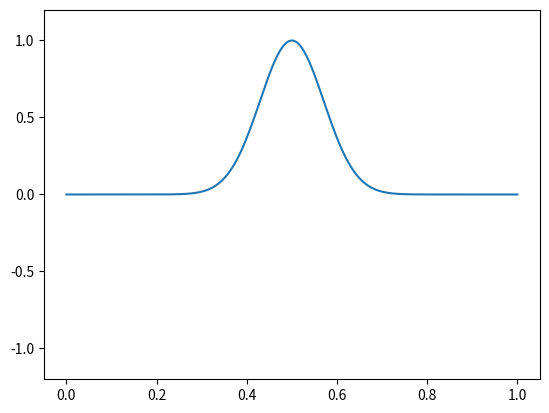

The matplotlib source for this figure:

import numpy as np
import matplotlib.pyplot as plt
from matplotlib.animation import FuncAnimation

#parámetros físicos
L = 1.0
c = 1.0


#Discretización
Nx = 200
dx = L / (Nx -1)

dt = 0.004
Nt = 600
courant = c * dt / dx

gamma = 1.0 #friccion

#malla espacial
x = np.linspace(0, L, Nx)

#Inicialización
y = np.zeros((Nt, Nx))

#Condición inicial
y[1, :] = np.exp(- 100 * (x-0.5) ** 2) #np.where((x > 0.4) & (x < 0.6), 1.0, 0.0)
#np.sin(np.pi * x / L) 

#Velocidad inicial nula
y[0, :] = y[1, :]

#Evolución temporal (leapfrog)

for j in range(1, Nx -1):
    y[j + 1, 1: -1] = (2 - gamma * dt) * y[j, 1: -1] - (1 - gamma *dt) * y[j - 1, 1: - 1] +(courant ** 2) * (y[j, 2:] + y[j, : -2] -2 * y[j, 1: -1])

    # Condiciones de frontera
    y[j + 1, 0] = 0
    y[j + 1, -1] = 0

#intento de animar
fig, ax = plt.subplots()
ax.set_ylim(-1.2,1.2)
onda, = ax.plot(x,y[0,:])

def animate(frame):
    onda.set_ydata(y[frame, :])
    ax.set_title(f"t = {frame * dt:.3f}")
    return onda,

animacion = FuncAnimation(fig = fig, func=animate, frames = Nt, interval = 20)
#animacion.save('onda.gif')
plt.show()
